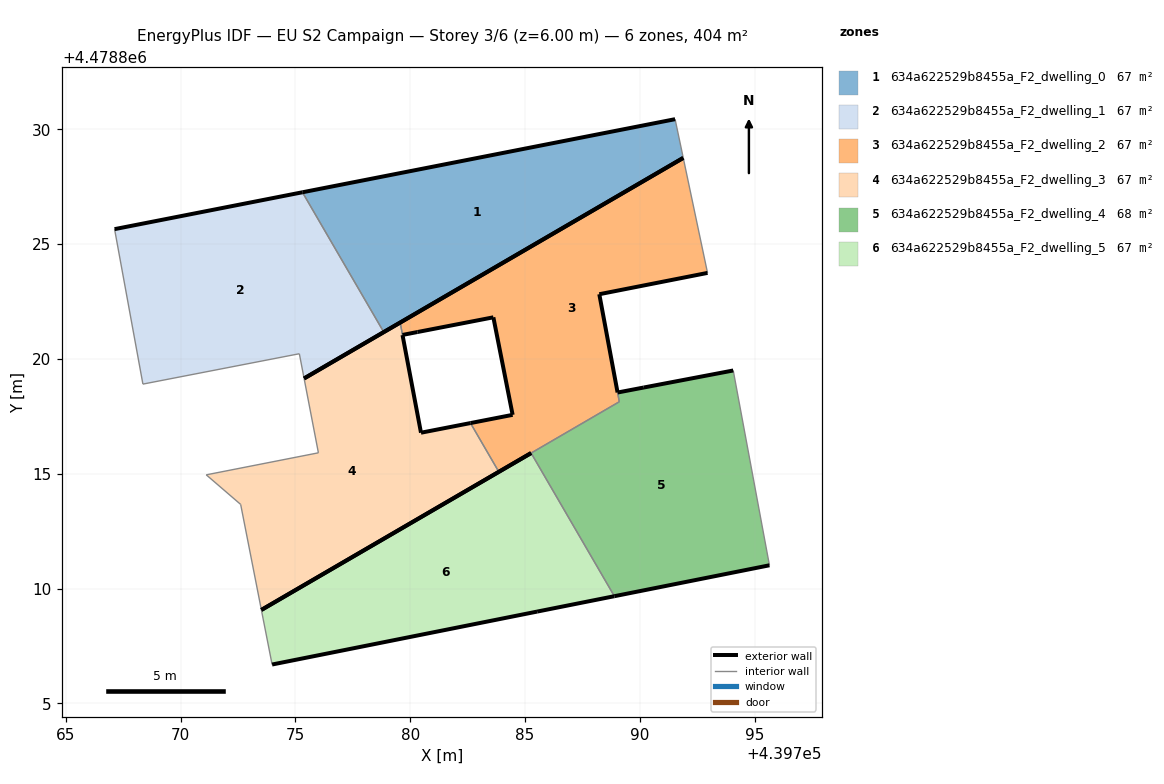
=== STOREY PLAN SPEC (per zone: floor XY polygon, exterior-wall plan segments, windows/doors) ===
zone 1: 634a622529b8455a_F2_dwelling_0  (67.4 m²)
  floor: (439791.89, 4478828.75) (439791.54, 4478830.44) (439775.31, 4478827.25) (439778.85, 4478821.17)
  exterior wall: (439775.31, 4478827.25) – (439791.54, 4478830.44)  [16.5 m]
  exterior wall: (439791.89, 4478828.75) – (439778.85, 4478821.17)  [15.1 m]
  interior walls: 2
zone 2: 634a622529b8455a_F2_dwelling_1  (67.4 m²)
  floor: (439778.85, 4478821.17) (439775.31, 4478827.25) (439767.13, 4478825.65) (439768.36, 4478818.90) (439775.17, 4478820.22) (439775.38, 4478819.15)
  exterior wall: (439778.85, 4478821.17) – (439775.38, 4478819.15)  [4.0 m]
  exterior wall: (439767.13, 4478825.65) – (439775.31, 4478827.25)  [8.3 m]
  interior walls: 4
zone 3: 634a622529b8455a_F2_dwelling_2  (67.5 m²)
  floor: (439789.11, 4478818.13) (439789.03, 4478818.54) (439789.03, 4478818.54) (439788.24, 4478822.82) (439792.95, 4478823.74) (439791.89, 4478828.75) (439779.95, 4478821.81) (439779.57, 4478821.58) (439779.67, 4478821.04) (439780.32, 4478821.17) (439783.62, 4478821.81) (439784.46, 4478817.56) (439782.63, 4478817.21) (439783.86, 4478815.08) (439785.27, 4478815.90)
  exterior wall: (439785.27, 4478815.90) – (439783.86, 4478815.08)  [1.6 m]
  exterior wall: (439782.63, 4478817.21) – (439784.46, 4478817.56)  [1.9 m]
  exterior wall: (439784.46, 4478817.56) – (439783.62, 4478821.81)  [4.3 m]
  exterior wall: (439783.62, 4478821.81) – (439780.32, 4478821.17)  [3.4 m]
  exterior wall: (439780.32, 4478821.17) – (439779.67, 4478821.04)  [0.7 m]
  exterior wall: (439779.57, 4478821.58) – (439779.95, 4478821.81)  [0.4 m]
  exterior wall: (439779.95, 4478821.81) – (439791.89, 4478828.75)  [13.8 m]
  exterior wall: (439792.95, 4478823.74) – (439788.24, 4478822.82)  [4.8 m]
  exterior wall: (439788.24, 4478822.82) – (439789.03, 4478818.54)  [4.3 m]
  exterior wall: (439789.03, 4478818.54) – (439789.03, 4478818.54)  [0.0 m]
  interior walls: 5
zone 4: 634a622529b8455a_F2_dwelling_3  (67.0 m²)
  floor: (439783.86, 4478815.08) (439782.63, 4478817.21) (439780.47, 4478816.79) (439779.67, 4478821.04) (439779.67, 4478821.04) (439779.57, 4478821.58) (439779.56, 4478821.58) (439775.38, 4478819.15) (439776.00, 4478815.91) (439771.12, 4478814.95) (439772.62, 4478813.66) (439773.52, 4478809.07)
  exterior wall: (439779.67, 4478821.04) – (439780.47, 4478816.79)  [4.3 m]
  exterior wall: (439780.47, 4478816.79) – (439782.63, 4478817.21)  [2.2 m]
  exterior wall: (439783.86, 4478815.08) – (439773.52, 4478809.07)  [12.0 m]
  exterior wall: (439775.38, 4478819.15) – (439779.56, 4478821.58)  [4.8 m]
  exterior wall: (439779.56, 4478821.58) – (439779.57, 4478821.58)  [0.0 m]
  exterior wall: (439779.67, 4478821.04) – (439779.67, 4478821.04)  [0.0 m]
  interior walls: 6
zone 5: 634a622529b8455a_F2_dwelling_4  (67.6 m²)
  floor: (439795.65, 4478811.01) (439794.07, 4478819.50) (439790.17, 4478818.75) (439789.03, 4478818.54) (439789.11, 4478818.13) (439785.27, 4478815.90) (439788.89, 4478809.67)
  exterior wall: (439789.03, 4478818.54) – (439790.17, 4478818.75)  [1.2 m]
  exterior wall: (439790.17, 4478818.75) – (439794.07, 4478819.50)  [4.0 m]
  exterior wall: (439795.65, 4478811.01) – (439788.89, 4478809.67)  [6.9 m]
  interior walls: 4
zone 6: 634a622529b8455a_F2_dwelling_5  (67.4 m²)
  floor: (439788.89, 4478809.67) (439785.27, 4478815.90) (439773.52, 4478809.07) (439773.99, 4478806.69) (439785.53, 4478809.00)
  exterior wall: (439773.52, 4478809.07) – (439785.27, 4478815.90)  [13.6 m]
  exterior wall: (439788.89, 4478809.67) – (439785.53, 4478809.00)  [3.4 m]
  exterior wall: (439785.53, 4478809.00) – (439773.99, 4478806.69)  [11.8 m]
  interior walls: 2

=== DERIVED (storey summary) ===
Building: EU S2 Campaign
Storey: 3 of 6  (floor level z = 6.00 m)
Storey gross floor area: 404.3 m²
Zones on this storey: 6
  - 634a622529b8455a_F2_dwelling_0: floor 67.4 m²; exterior wall 31.6 m (94.9 m²); WWR 0.0%
  - 634a622529b8455a_F2_dwelling_1: floor 67.4 m²; exterior wall 12.4 m (37.1 m²); WWR 0.0%
  - 634a622529b8455a_F2_dwelling_2: floor 67.5 m²; exterior wall 35.3 m (105.8 m²); WWR 0.0%
  - 634a622529b8455a_F2_dwelling_3: floor 67.0 m²; exterior wall 23.3 m (70.0 m²); WWR 0.0%
  - 634a622529b8455a_F2_dwelling_4: floor 67.6 m²; exterior wall 12.0 m (36.0 m²); WWR 0.0%
  - 634a622529b8455a_F2_dwelling_5: floor 67.4 m²; exterior wall 28.8 m (86.4 m²); WWR 0.0%
Zone adjacency (shared interzone walls):
  - 634a622529b8455a_F2_dwelling_0 ↔ 634a622529b8455a_F2_dwelling_1
  - 634a622529b8455a_F2_dwelling_2 ↔ 634a622529b8455a_F2_dwelling_3
  - 634a622529b8455a_F2_dwelling_2 ↔ 634a622529b8455a_F2_dwelling_4
  - 634a622529b8455a_F2_dwelling_4 ↔ 634a622529b8455a_F2_dwelling_5